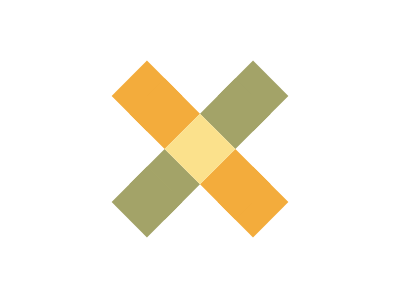

Here is a drawing made with CSS. Write the source that renders it.

<style>
  div {
    position: absolute;
    top: 124;
    left: 175;
    background: #fbe18c;
    height: 50;
    width: 50;
    rotate: 45deg;
    box-shadow: 0px 75px #a3a368, 0 50px #a3a368, 0px -50px #a3a368,
      0 -75px #a3a368, 50px 0 #f3ac3c, 75px 0 #f3ac3c, -50px 0 #f3ac3c,
      -75px 0 #f3ac3c;
  }
</style>

<div></div>
